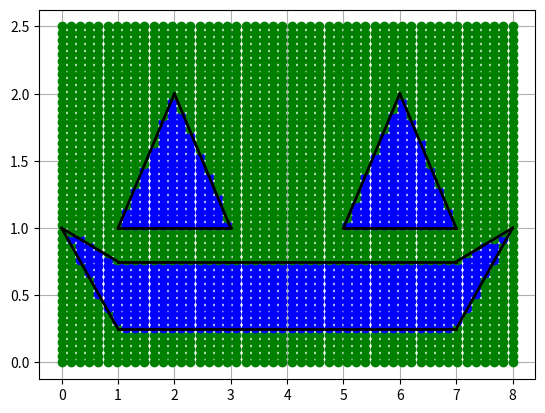

Here is the Python script that generated this plot:
import matplotlib.pyplot as plt
import numpy as np

def hardlim(x):
    if (x<0).all():
        return 0
    else:
        return 1

#------------------------------------------------------------LEFT EYE------------------------------------------------------------
#proposing 3 points as the triangle vertices
#P1=[2,2]
#P2=[1,1]
#P3=[3,1]

#so, for this we have 3 lines (neurons):
# Yl1 - 2= (2-1/2-1)*(X-2) -> Yl1 = X
# Yl2 - 2= (2-1/2-3)*(x-2) -> Yl2 = -X+4
# YL3 = 1

#So, the weight line equations are:
# Yw11 = -X
# Yw12 = X
# Yw13 = inf

# so, we want the line of the weight 1 points at the middle of the three lines
# proposing x = 1, with Yw11=-x we get Yw11 = -1

# and we also want the line of the weight 2 points at the middle of the thre lines
# proposing x = -1, with Yw12=x we get Yw12 = -1

# and we also want the line of the weight 3 points at the middle of the thre lines
# in this case, the weight 3 is a vertical line, so we can propose x=0 and in Yw13=1

w11=[1,-1]
w12=[-1,-1]
w13=[0,1]

# calculating bias for lef eye
# a point on line 1 is [0,0]
b11=-np.dot(w11,[0,0])

# a point on line 2 is [0,4]
b12=-np.dot(w12,[0,4])

# a point on line 3 is [0,1]
b13=-np.dot(w13,[0,1])

#------------------------------------------------------------RIGHT EYE------------------------------------------------------------
#proposing 3 points as the triangle vertices
#P4=[6,2]
#P5=[5,1]
#P6=[7,1]

#so, for this we have 3 lines (neurons):
# Yl4 - 2= (2-1/6-5)*(X-6) -> Yl4 = X-4
# Yl5 - 2= (2-1/6-7)*(x-6) -> Yl5 = -X+8
# Yl6 = 1 = Yl3

#So, the weight line equations are:
# Yw14 = -X
# Yw15 = X
# Yw16 = inf

# so, we want the line of the weight 4 points at the middle of the three lines
# proposing x = 1, with Yw14=-x we get Yw14 = -1

# and we also want the line of the weight 5 points at the middle of the thre lines
# proposing x = -1, with Yw15=x we get Yw15 = -1

# and we also want the line of the weight 6 points at the middle of the thre lines
# in this case, the weight 3 is a vertical line, so we can propose x=0 and in Yw16=1

# we can see that we have the same weights as the left eye, so we can use the same weights

w14,w15,w16=w11,w12,w13
# calculating bias for right eye

# a point on line 1 is [0,-4]
b14=-np.dot(w14,[0,-4])

# a point on line 2 is [0,8]
b15=-np.dot(w15,[0,8])

# a point on line 3 is [0,1]
b16=-np.dot(w16,[0,1])

#------------------------------------------------------------MOUTH------------------------------------------------------------

#so, for this we have 4 lines (neurons):
# Xl7 = 1 (vertical line)
# Xl8 = 7 (vertical line)
# Yl9 = 0.25
# Yl10 = 0.75
# Yl11 = -(1/4)*X + 1 -> wl11=1/(1/4)*X -> wl11=[-1,-4]  
# Yl12 = -(3/4)*X + 1 -> wl12=1/(3/4)*X -> wl12=[1,4/3]
# Xl13 = 1 (vertical line)
# Yl14 = (1/4)*X + 1 - > wl14=-1/(1/4)*X -> wl14=[1,-4]
# Yl15 = (3/4)*X + 5 - > wl15=-1/(3/4)*X -> wl15=[-1,4/3]
# Yl16 = 7 (vertical line) 


#So, the weights are:
w17=[1,0]
w18=[-1,0]
w19=[0,1]
w110=[0,-1]
w111=[-1,-4]
w112=[1,4/3]
w113=w18
w114=[1,-4]
w115=[-1,4/3]
w116=w17


#CALCULATING THE BIAS's
#for point on the fourth limit line (neuron 7) P7[1,0.75]
b17=-np.dot(w17,[1,0.75])

#for point on the fifth limit line (neuron 8) P8[7,0.25]
b18=-np.dot(w18,[7,0.25])

#for point on the sixth limit line (neuron 9) P9[3.5,0.25]
b19=-np.dot(w19,[3.5,0.25])

#for point on the seventh limit line (neuron 10) P10[3.5,0.75]
b110=-np.dot(w110,[3.5,0.75])

#for point on the eighth limit line (neuron 11) P11[0,(7/8)]
b111=-np.dot(w111,[0,1])

#for point on the ninth limit line (neuron 12) P12[0,(5/8)]
b112=-np.dot(w112,[0,1])

#for point on the tenth limit line (neuron 13) P13[1,(0.5)]
b113=-np.dot(w113,[1,0.5])

#for point on the eleventh limit line (neuron 14) P14[7,(0.75)]
b114=-np.dot(w114,[7,0.75])

#for point on the twelfth limit line (neuron 15) P15[7,(0.25)]
b115=-np.dot(w115,[7,0.25])

#for point on the thirteenth limit line (neuron 16) P16[7,(0.5)]
b116=-np.dot(w116,[7,0.5])



W1=[w11,w12,w13,w14,w15,w17,w18,w19,w110,w111,w112,w113,w114,w115,w116]
B1=[[b11],[b12],[b13],[b14],[b15],[b17],[b18],[b19],[b110],[b111],[b112],[b113],[b114],[b115],[b116]]


#------------------------------------------------------------2nd layer AND------------------------------------------------------------
#W2=[[1,1,1,0,0,0,0,0,0,0,0,0,0,0,0], # this line is the sum of the weights of the left eye
#    [0,0,1,1,1,0,0,0,0,0,0,0,0,0,0], # this line is the sum of the weights of the right eye
#    [0,0,0,0,0,1,1,1,1,0,0,0,0,0,0], # this line is the sum of the weights of the mouth's rectangle
#    [0,0,0,0,0,0,0,0,0,1,1,1,0,0,0], # this line is the sum of the weights of the mouth's left triangle
#    [0,0,0,0,0,0,0,0,0,0,0,0,1,1,1]] # this line is the sum of the weights of the mouth's right triangle

#W*P+b>=0 MINIMUM CONDITION TO GET '1'
#W2=[[1,1,1,0,0,0,0,0,0,0,0,0,0,0,0], *[[a1],[a2],[a3],[a4],[a5],[a7],[a8],[a9],[a10],[a11],[a12],[a13],[a14],[a15],[a16]]+b>=0
#    [0,0,1,1,1,0,0,0,0,0,0,0,0,0,0], 
#    [0,0,0,0,0,1,1,1,1,0,0,0,0,0,0], 
#    [0,0,0,0,0,0,0,0,0,1,1,1,0,0,0], 
#    [0,0,0,0,0,0,0,0,0,0,0,0,1,1,1]] 

#W*P+b<0 MAXIMUM CONDITION TO GET '0'
#W2=[[1,1,1,0,0,0,0,0,0,0,0,0,0,0,0], *[[a1],[a2],[a3],[a4],[a5],[a7],[a8],[a9],[a10],[a11],[a12],[a13],[a14],[a15],[a16]]+b<0
#    [0,0,1,1,1,0,0,0,0,0,0,0,0,0,0], 
#    [0,0,0,0,0,1,1,1,1,0,0,0,0,0,0], 
#    [0,0,0,0,0,0,0,0,0,1,1,1,0,0,0], 
#    [0,0,0,0,0,0,0,0,0,0,0,0,1,1,1]] 

# for the right eye
#[1,1,1]*[[a1],[a2],[a3]]+b>=0 # to get '1'
#[1,1,1]*[[1],[1],[1]]+b>=0
# 3+b>=0 -> b>=-3
#[1,1,1]*[[a1],[a2],[a3]]+b<0 # to get '0'
#[1,1,1]*[[1],[1],[0]]+b<0 
# 2+b<0 -> b<-2
# -3<=b<-2 -> b=-2.5

# for the left eye
#[1,1,1]*[[a3],[a4],[a5]]+b>=0 # to get '1'
#[1,1,1]*[[1],[1],[1]]+b>=0
# 3+b>=0 -> b>=-3
#[1,1,1]*[[a3],[a4],[a5]]+b<0 # to get '0'
#[1,1,1]*[[1],[1],[0]]+b<0
# 2+b<0 -> b<-2
# -3<=b<-2 -> b=-2.5

#for the mouth's rectangle
#[1,1,1,1]*[[a7],[a8],[a19],[a10]]+b>=0 # to get '1'
#[1,1,1,1]*[[1],[1],[1],[1]]+b>=0
# 4+b>=0 -> b>=-4

#[1,1,1,1]*[[a7],[a8],[a19],[a10]]+b<0 # to get '0'
#[1,1,1,1]*[[1],[1],[1],[0]]+b<0
# 3+b<0 -> b<-3
# -4<=b<-3 -> b=3.5

#for the mouth's triangles
#[1,1,1]*[[a11],[a12],[a13]]+b>=0 # to get '1'
#[1,1,1]*[[1],[1],[1]]+b>=0
# 3+b>=0 -> b>=-3

#[1,1,1]*[[a11],[a12],[a13]]+b<0 # to get '0'
#[1,1,1]*[[1],[1],[0]]+b<0
# 2+b<0 -> b<-2
# -3<=b<-2 -> b=-2.5


W2=[[1,1,1,0,0,0,0,0,0,0,0,0,0,0,0], 
    [0,0,1,1,1,0,0,0,0,0,0,0,0,0,0], 
    [0,0,0,0,0,1,1,1,1,0,0,0,0,0,0], 
    [0,0,0,0,0,0,0,0,0,1,1,1,0,0,0], 
    [0,0,0,0,0,0,0,0,0,0,0,0,1,1,1]] 


B2=[[-2.5],[-2.5],[-3.5],[-2.5],[-2.5]]

#------------------------------------------------------------3rd layer OR------------------------------------------------------------

W3=[1,1,1,1,1] # all inputs have the same weight (same importance)

#W*P+b>=0 MINIMUM CONDITION TO GET '1'
#[1,1,1,1]*[[1],[0],[0],[0]]+b>=0 or [1,1,1]*[[0],[1],[0],[0]]+b>=0 or [1,1,1]*[[0],[0],[1],[0]]+b>=0 or [1,1,1]*[[0],[0],[0],[1]]+b>=0
# 1+b>=0 -> b>=-1

#W*P+b<0 MAXIMUM CONDITION TO GET '0'
#[1,1,1,1]*[[0],[0],[0],[0]]+b<0
# 0+b<0 -> b<0

#-1<=b<0 -> b=-0.5

B3=[-0.5]

#------------------------------------------------------------PLOTTING------------------------------------------------------------
xl1=np.arange(1,2.1,0.1)
yl1=xl1

xl2=np.arange(2,3.1,0.1)
yl2=-xl2+4

xl3=np.arange(1,3.1,0.1)
yl3=[]
for i in range(len(xl3)):
    yl3.append(1)

xl4=np.arange(5,6.1,0.1)
yl4=xl4-4

xl5=np.arange(6,7.1,0.1)
yl5=-xl5+8

xl6=np.arange(5,7.1,0.1)
yl6=[]

for i in range(len(xl6)):
    yl6.append(1)

xl9=np.arange(1,7.1,0.1)
yl9=[]
for i in range(len(xl9)):
    yl9.append(0.75)

xl10=np.arange(1,7.1,0.1)
yl10=[]
for i in range(len(xl10)):
    yl10.append(0.25)

xl11=np.arange(0,1.1,0.1)
yl11=-(1/4)*xl11+1

xl12=np.arange(0,1.1,0.1)
yl12=-(3/4)*xl12+1

xl13=np.arange(7,8.1,0.1)
yl13=(1/4)*xl13-1

xl14=np.arange(7,8.1,0.1)
yl14=(3/4)*xl14-5

plt.figure(1)

xp=np.linspace(0,8)
yp=np.linspace(0,2.5)

for x in xp:
    for y in yp:
        a1=np.dot(W1,[[x],[y]])+B1
        for i in range(len(a1)):
            a1[i]=hardlim(a1[i])
        a2=np.dot(W2,a1)+B2
        for i in range(len(a2)):
            a2[i]=hardlim(a2[i])
        a3=hardlim(np.dot(W3,a2)+B3)
        
        if a3==1:
            plt.plot(x,y,'bo')
        else:
            plt.plot(x,y,'go')


plt.plot(xl1,yl1,'k',xl2,yl2,'k',xl3,yl3,'k',xl4,yl4,'k',xl5,yl5,'k',xl6,yl6,'k',
         xl9,yl9,'k',xl10,yl10,'k',xl11,yl11,'k',xl12,yl12,'k',xl13,yl13,'k',xl14,yl14,'k',linewidth=2.0)
plt.grid(True)

plt.show()